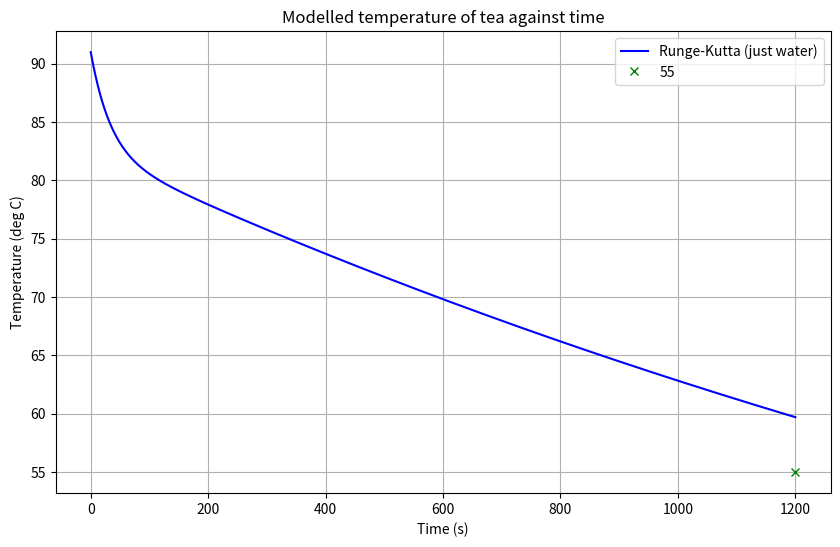

The matplotlib source for this figure:
####################################################################################################
# Modelling the cooling of a cup of tea using Runge-Kutta numerical method.
#
####################################################################################################
import numpy as np
import matplotlib.pyplot as plt
import scipy.constants as const
from math import pi


# functions for the differential equations:
# tea equation
def f(t, T, T_mug):
    # equation 1
    Q_dot = -(h_t*area*(T - T_room) + em*area*sigma*(T**4 - T_room**4) + (k_mug*area_s/d)*(T - T_mug))

    dT_dt = Q_dot/(m_tea*c_t)

    return dT_dt

# mug equation
def g(t, T, T_mug):
    # equation 2
    Q_dot = ((k_mug*area_s/d)*(T - T_mug) - h_m*area_s*(T_mug - T_room)
             - em_m*sigma*area_s*(T_mug**4 - T_room**4))
    dTmug_dt = Q_dot/(m_mug*c_m)

    return dTmug_dt

# runge-kutta (RK4) method
def runge_kutta(t0, x0, y0, t_end, h):
    t_values = np.arange(t0, t_end + h, h)
    x_values = np.zeros(len(t_values))
    y_values = np.zeros(len(t_values))
    x_values[0] = x0
    y_values[0] = y0

    for i in range(1, len(t_values)):
        t = t_values[i-1]
        x = x_values[i-1]
        y = y_values[i-1]

        k1x = f(t, x, y)
        k1y = g(t, x, y)

        k2x = f(t + h/2, x + h*k1x/2, y + h*k1y/2)
        k2y = g(t + h/2, x + h*k1x/2, y + h*k1y/2)

        k3x = f(t + h/2, x + h*k2x/2, y + h * k2y/2)
        k3y = g(t + h/2, x + h*k2x/2, y + h * k2y / 2)

        k4x = f(t + h, x + h*k3x, y + h*k3y)
        k4y = g(t + h, x + h*k3x, y + h*k3y)

        x_values[i] = x + (h/6) * (k1x + 2 * k2x + 2 * k3x + k4x)
        y_values[i] = y + (h/6) * (k1y + 2 * k2y + 2 * k3y + k4y)

    return t_values, x_values


def euler(t0, y0, t_end, h):
    t_values = np.arange(t0, t_end + h, h)
    y_values = np.zeros(len(t_values))
    y_values[0] = y0
    for i in range(1, len(t_values)):
        t = t_values[i-1]
        y = y_values[i-1]
        y_values[i] = y + h*f(t, y)
    return t_values, y_values


def experimental_data():
    return


if __name__ == "__main__":
    # DEFINE PARAMETERS
    #########################################################################################
    sigma = const.sigma
    T_room = 289.15  # room temperature (K)
    k_mug = 1.5  # thermal conductivity of the mug material (W/m/K)
    r = 0.05  # radius of the mug (m)
    height = 0.09
    area = pi*r**2  # exposed drinking area
    area_s = (2*pi*r*height) + area # surface area of mug
    rho_tea = 1000
    rho_mug = 2400
    m_tea = rho_tea*area*height
    c_t = 4183  # specific heat cap of the tea
    c_m = 1050  # specific heat cap of the mug
    h_t = 10  # convective heat transfer coefficient of tea
    h_m = 25  # convective heat transfer coefficient of mug
    d = 0.005  # thickness of the mug wall (m)
    em = 0.95  # emissivity of the tea
    em_m = 0.92  # emissivity of the mug
    m_mug = rho_mug*2*pi*r*height*d + rho_mug*pi*r**2*d  # mass of mug
    #########################################################################################

    # set inital conditions
    t0 = 0
    x0 = 364.15 # tea starting temperature (K)
    #x0 = 356.15
    y0 = 289.15 # mug starting temp
    # how long to run the simulation (s)
    t_end = 1200
    # step size
    h = 1

    # Runge-Kutta method
    t_values, T_values = runge_kutta(t0, x0, y0, t_end, h)

    T_values -= 273.15  # convert to Celsius for plotting
    # Euler method
    #t_values_euler, y_values_euler = euler(t0, y0, t_end, h)
    #y_values_euler -= 273.15

    # Plotting the results
    plt.figure(figsize=(10, 6))
    plt.plot(t_values, T_values,"-", label='Runge-Kutta (just water)', color='blue')
    #plt.plot(t_values_euler/60, y_values_euler,".", label='Euler', color='red')

    plt.plot(t_end, 55, "x", label='55', color='green')

    plt.title("Modelled temperature of tea against time")
    plt.xlabel("Time (s)")
    plt.ylabel("Temperature (deg C)")
    plt.legend()
    plt.grid()
    plt.show()
